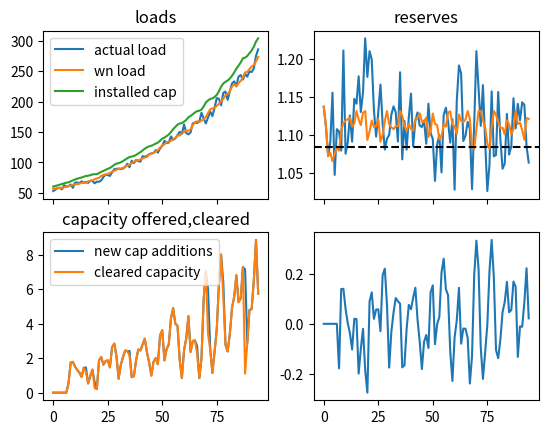

This chart was generated by the following Python code:
__author__ = 'msbcg452'

import numpy as np
import scipy.stats as stats
import matplotlib.pyplot as plt

target_resv = 1.15
fixed_cost = 77.4
eas_allowance = 28
cone = 77.4
eas_allowance = 28
eford = 0.057


IRM = target_resv - 1

fpr = (1 + IRM) * (1 - eford)


a = 9 / 5
b = 9 / 5
c = (np.log(9 / 4) / fixed_cost)
n_periods = 100
w_periods = n_periods - 5


def vrrc(fc_load):



    rel_req = fc_load * fpr

    p_a = max(cone, 1.5 * (cone - eas_allowance)) / 1-eford
    q_a = rel_req * (1 + IRM - 0.03) / (1 + IRM)

    p_b = 1.0 * (cone - eas_allowance) / (1 - eford)
    q_b = rel_req * (1 + IRM + 0.01) / (1 + IRM)

    p_c = 0.2 * (cone - eas_allowance) / (1 - eford)
    q_c = rel_req * (1 + IRM + 0.05) / (1 + IRM)

    def vrrc_curve(y):
        x = y*(1-FOR)
        if x <= q_a:
            return p_a
        if x <= q_b:
            return (x - q_a) * (p_b-p_a) / (q_b-q_a) + p_a
        if x <= q_c:
            return (x - q_b)*(p_c-p_b) / (q_c-q_b) + p_b
        if x > q_c:
            return 0

    return vrrc_curve, p_c, q_c/(1-FOR)

def gross_margin(reserve):
    return np.exp(14.88961658 + reserve/fpr * -11.5662)
    # return np.exp(21.79737 + reserve * 11.5662)



def utility(profit):
    u = a - b * np.exp(-c * profit)
    return u


def demand_curve(reserve):
    if reserve < target_resv:
        return 2 * fixed_cost - eas_allowance
    else:
        return 0


load_growth_avg = 0.017
weather_stdev = 0.01
err_wn = stats.norm(loc=0, scale=weather_stdev)
actual_stdev = 0.04
err_a = stats.norm(loc=0, scale=actual_stdev)

wn_load = np.zeros(n_periods)
ac_load = np.zeros(n_periods)
fc_load = np.zeros(n_periods)

wn_load[0] = 56.667
# ac_load[0] = wn_load[0] * (1+err_a.rvs())
# fc_load[0+4] = wn_load[0] * (1+load_growth_avg)**4

FOR = 0.057
beta = 0.07
max_cap = 0.084
price_cap = np.zeros(n_periods)
installed_cap = np.zeros(n_periods)
ac_resv = np.zeros(n_periods)
fc_resv = np.zeros(n_periods)
installed_cap[0] = 64.022
installed_cap[1:7] = np.array([installed_cap[0] * (1 + load_growth_avg) ** i for i in range(1, 7)])
fixed_cost = 69
gm = np.zeros(n_periods)
u = np.zeros(n_periods)
profit = np.zeros(n_periods)
weighted_util = np.zeros(n_periods)
rafp = np.zeros(n_periods)
cap_add = np.zeros(n_periods)
new_cap = np.zeros(n_periods)
weights = np.array([.5005 * (.5 ** (7 - i)) for i in range(0, 8)])

for i in range(0, 4):
    wn_load[i + 1] = wn_load[i] * (1 + load_growth_avg + err_wn.rvs())
    ac_load[i] = wn_load[i] * (1 + err_a.rvs())
    fc_load[i + 4] = wn_load[i] * (1 + load_growth_avg) ** 4

    ac_resv[i] = (1 - FOR) * installed_cap[i] / ac_load[i]
    fc_resv[i] = ac_resv[i]
    #fc_resv[i+4] = (1 - FOR) * installed_cap[i+4] / fc_load[i+4]

for i in range(3, w_periods):
    wn_load[i] = wn_load[i - 1] * (1 + load_growth_avg + err_wn.rvs())
    ac_load[i] = wn_load[i] * (1 + err_a.rvs())
    fc_load[i + 4] = wn_load[i] * (1 + load_growth_avg) ** 4

    ac_resv[i] = (1 - FOR) * installed_cap[i] / ac_load[i]


    fc_resv[i+1:i+4] = (1 - FOR) * installed_cap[i+1:i+4] / fc_load[i+1:i+4]
    print(gross_margin(ac_resv[i - 3:i+1]) + price_cap[i - 3:i+1])
    ac_profit = gross_margin(ac_resv[i - 3:i+1]) + price_cap[i - 3:i+1] - fixed_cost
    fc_profit = gross_margin(fc_resv[i+1:i + 4]) + price_cap[i+1:i + 4] - fixed_cost
    # print(fc_profit)
    # print(fc_resv[i:i+3])

    z, last_p, last_q = vrrc(fc_load[i+4])
    proj_res = fc_resv[i + 3]
    proj_price = z(fc_resv[i+3]*fc_load[i+4])
    proj_profit = gross_margin(proj_res) + proj_price - fixed_cost

    profit_slice = np.zeros(8)
    profit_slice[0:4] = ac_profit
    profit_slice[4:7] = fc_profit
    profit_slice[7] = proj_profit

    util_slice = utility(profit_slice)
    weighted_util[i + 4] = np.dot(util_slice, weights)
    rafp[i + 4] = -np.log((a - weighted_util[i + 4]) / b / c)

    new_cap[i + 4] = installed_cap[i + 3] * min(beta, max(0, load_growth_avg + (beta - load_growth_avg) *
                                                                     weighted_util[i + 4]))

    # capacity ratio calculation

    if new_cap[i+4] + installed_cap[i+3] > last_q:
        cap_add[i + 4] = max(0, last_q - installed_cap[i+3])
        price_cap[i+4] = last_p
    else:
        cap_add[i+4] = new_cap[i+4]
        price_cap[i+4] = z(cap_add[i+4] + installed_cap[i+3])
    installed_cap[i+4] = cap_add[i+4] + installed_cap[i+3]
    # # old capacity ratio calculation
    # cap_ratio = installed_cap[i + 2] / (fc_load[i + 3] * target_resv)
    # price_cap[i + 3] = 2*fixed_cost - eas_allowance if cap_ratio < 1 else 0
    # cap_add[i + 3] = max(0, min(fc_load[i + 3] * target_resv - installed_cap[i + 2], new_cap[i + 3]))
    # installed_cap[i + 3] = installed_cap[i + 2] + cap_add[i + 3]

    # hacked equilibrium calculation
    # cap_add[i + 3] = max(0, min(fc_load[i + 3] * target_resv - installed_cap[i + 2], new_cap[i + 3]))
    #
    # installed_cap[i + 3] = installed_cap[i + 2] + cap_add[i + 3]
    # price_cap[i + 3] = 2*fixed_cost-eas_allowance if cap_add[i + 3] > 0 else 0  # todo add demand curve

print(installed_cap)
print(fc_resv)
print(cap_add)
print(price_cap)

t = np.arange(0, w_periods)
# plt.plot(t, ac_load[0:w_periods], label="actual load")
# plt.plot(t, wn_load[0:w_periods], label="wn load")
# plt.plot(t, installed_cap[0:w_periods], label="installed cap")
#
# plt.legend()
# plt.show()


fig, ((ax1, ax2), (ax3, ax4)) = plt.subplots(nrows=2, ncols=2, sharex=True)
ax1.plot(t, ac_load[0:w_periods], label="actual load")
ax1.plot(t, wn_load[0:w_periods], label="wn load")
ax1.plot(t, (1-FOR)*installed_cap[0:w_periods], label="installed cap")
ax1.set_title('loads')
ax1.legend()

ax2.plot(t, ac_resv[0:w_periods])
ax2.plot(t, fc_resv[0:w_periods])
ax2.axhline(fpr, 0, 1, ls='--', c='k')
ax2.set_title('reserves')

ax3.plot(t, new_cap[0:w_periods], label="new cap additions")
ax3.plot(t, cap_add[0:w_periods], label="cleared capacity")
ax3.legend()
ax3.set_title('capacity offered,cleared')

ax4.plot(t, weighted_util[0:w_periods])
plt.show()